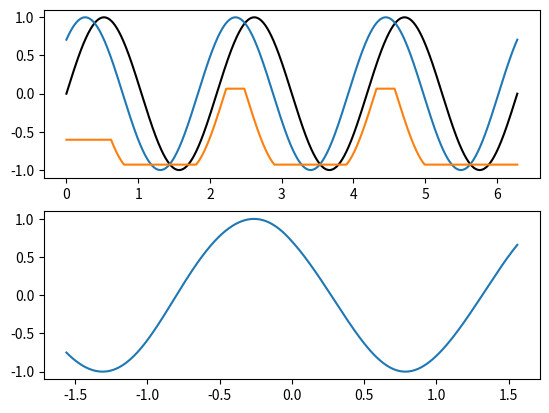

Reproduce this figure in Python.
# Filename: signanalysis.py

import numpy.fft as fft
import numpy as np
from scipy import signal
from scipy import integrate
from scipy.ndimage.filters import gaussian_filter1d
from scipy.ndimage.filters import maximum_filter1d

def gaussian_smoothing(Signal, idt_sbsmpl=10):
    """Gaussian smoothing of the data"""
    return gaussian_filter1d(Signal, idt_sbsmpl)


def autocorrel(Signal, tmax, dt):
    """
    argument : Signal (np.array), tmax and dt (float)
    tmax, is the maximum length of the autocorrelation that we want to see
    returns : autocorrel (np.array), time_shift (np.array)
    take a Signal of time sampling dt, and returns its autocorrelation
     function between [0,tstop] (normalized) !!
    """
    steps = int(tmax/dt) # number of steps to sum on
    Signal2 = (Signal-Signal.mean())/Signal.std()
    cr = np.correlate(Signal2[steps:],Signal2)/steps
    time_shift = np.arange(len(cr))*dt
    return cr/cr.max(), time_shift


def get_acf_time(Signal, dt,
                 min_time=1., max_time=100.,
                 acf=None,
                 procedure='integrate'):
    """
    returns the autocorrelation time of some fluctuations: Signal

    two methods: fitting of an exponential decay vs temporal integration

    """

    if acf is None:
        acf, shift = autocorrel(Signal, np.mean([max_time, min_time]), dt)

    if procedure=='fit':
        def func(X):
            return np.sum(np.abs(np.exp(-shift/X[0])-acf))
        res = minimize(func, [min_time],
                       bounds=[[min_time, max_time]], method='L-BFGS-B')
        return res.x[0]
    else:
        # we integrate
        shift = np.arange(len(acf))*dt
        return integrate.cumtrapz(acf, shift)[-1]


def crosscorrel(Signal1, Signal2, tmax, dt):
    """
    argument : Signal1 (np.array()), Signal2 (np.array())
    returns : np.array()
    take two Signals, and returns their crosscorrelation function 

    CONVENTION:
    --------------------------------------------------------------
    when the peak is in the past (negative t_shift)
    it means that Signal2 is delayed with respect to Signal 1
    --------------------------------------------------------------
    """
    if len(Signal1)!=len(Signal2):
        print('Need two arrays of the same size !!')
        
    steps = int(tmax/dt) # number of steps to sum on
    time_shift = dt*np.concatenate([-np.arange(1, steps)[::-1], np.arange(steps)])
    CCF = np.zeros(len(time_shift))
    for i in np.arange(steps):
        ccf = np.corrcoef(Signal1[:len(Signal1)-i], Signal2[i:])
        CCF[steps-1+i] = ccf[0,1]
    for i in np.arange(steps):
        ccf = np.corrcoef(Signal2[:len(Signal1)-i], Signal1[i:])
        CCF[steps-1-i] = ccf[0,1]
    return CCF, time_shift

def crosscorrel_norm(Signal1,Signal2):
    """
    computes the cross-correlation, and takes into account the boundary
    effects ! so normalizes by the weight of the bins !!
    the two array have t have the same size @
    
    argument : Signal1 (np.array()), Signal2 (np.array())
    returns : np.array()
    take two Signals, and returns their crosscorrelation function 
    """
    if Signal1.size!=Signal2.size:
        print("problem no equal size vectors !!")
    Signal1 = (Signal1-Signal1.mean())
    Signal2 = (Signal2-Signal2.mean())
    cr = signal.fftconvolve(Signal1,Signal2,"full")/Signal1.std()/Signal2.std()
    ww = np.linspace(Signal1.size,0,-1)
    bin_weight = np.concatenate((ww[::-1],ww[1:]))
    return cr/bin_weight

def butter_lowpass(Fcutoff, Facq, order=5):
    nyq = 0.5 * Facq
    normal_cutoff = Fcutoff / nyq
    b, a = signal.butter(order, normal_cutoff, btype='low', analog=False)
    return b, a

def butter_lowpass_filter(data, Fcutoff, Facq, order=5):
    b, a = butter_lowpass(Fcutoff, Facq, order=order)
    y = signal.lfilter(b, a, data)
    return y

def butter_highpass(Fcutoff, Facq, order=5):
    nyq = 0.5 * Facq
    normal_cutoff = Fcutoff / nyq
    b, a = signal.butter(order, normal_cutoff, btype='high', analog=False)
    return b, a

def butter_highpass_filter(data, Fcutoff, Facq, order=5):
    b, a = butter_highpass(Fcutoff, Facq, order=order)
    y = signal.lfilter(b, a, data)
    return y

def butter_bandpass(lowcut, highcut, Facq, order=5):
    nyq = 0.5 * Facq
    low = lowcut / nyq
    high = highcut / nyq
    b, a = signal.butter(order, [low, high], btype='band')
    return b, a

def butter_bandpass_filter(data, lowcut, highcut, Facq, order=5):
    b, a = butter_bandpass(lowcut, highcut, Facq, order=order)
    y = signal.lfilter(b, a, data)
    return y

def low_pass_by_convolve_with_exp(data, T, dt):
    """
    function to be worked out, normalization not ok
    """
    tt = np.arange(int(5.*T/dt))*dt
    tmid = tt[int(len(tt)/2.)]
    exp = np.array([np.exp(-(t2-tmid)/T) if t2>=tmid else 0 for t2 in tt])
    conv_number = signal.convolve(np.ones(len(data)),
                                  .5*(1+np.sign(tt-tmid)),
                                  mode='same')
    output = signal.convolve(data, exp,
                             mode='same')/conv_number
    return output

def smooth(x,window_len=11,window='hanning'):
    """smooth the data using a window with requested size.
    
    This method is based on the convolution of a scaled window with the Signal.
    The Signal is prepared by introducing reflected copies of the Signal 
    (with the window size) in both ends so that transient parts are minimized
    in the begining and end part of the output Signal.
    
    input:
        x: the input Signal 
        window_len: the dimension of the smoothing window; should be an odd integer
        window: the type of window from 'flat', 'hanning', 'hamming', 'bartlett', 'blackman'
            flat window will produce a moving average smoothing.

    output:
        the smoothed Signal
        
    example:

    t=linspace(-2,2,0.1)
    x=sin(t)+randn(len(t))*0.1
    y=smooth(x)
    
    see also: 
    
    np.hanning, np.hamming, np.bartlett, np.blackman, np.convolve
    scipy.Signal.lfilter
 
    TODO: the window parameter could be the window itself if an array instead of a string
    NOTE: length(output) != length(input), to correct this: return y[(window_len/2-1):-(window_len/2)] instead of just y.
    """ 
     
    s=np.r_[x[window_len-1:0:-1],x,x[-1:-window_len:-1]]
    #print(len(s))
    if window == 'flat': #moving average
        w=np.ones(window_len,'d')
    else:
        w=eval('np.'+window+'(window_len)')
    
    y=np.convolve(w/w.sum(),s,mode='same')
    return y

def sliding_minimum(array, Window):
    return -maximum_filter1d(-array, size=Window)

def sliding_maximum(array, Window):
    return maximum_filter1d(array, size=Window)

def strided_app(a, L, S ):  # Window len = L, Stride len/stepsize = S
    nrows = ((a.size-L)//S)+1
    n = a.strides[0]
    return np.lib.stride_tricks.as_strided(a, shape=(nrows,L), strides=(S*n,n))

def sliding_percentile(array, percentile, Window):

    x = np.zeros(len(array))
    y0 = strided_app(array, Window, 1)

    y = np.percentile(y0, percentile, axis=-1)
    
    x[:int(Window/2)] = y[0]
    x[-int(Window/2):] = y[-1]
    x[int(Window/2)-1:-int(Window/2)] = y
    
    return x


if __name__=='__main__':

    import matplotlib.pyplot as plt
    
    t = np.linspace(0, np.pi*2, int(1e3))
    Signal1 = np.sin(3*t)
    Signal2 = np.cos(3*t-np.pi/4)
    cr, t_shift = crosscorrel(Signal1, Signal2, np.pi/2, t[1]-t[0])
    _, ax = plt.subplots(2)
    ax[0].plot(t, Signal1, 'k')
    ax[0].plot(t, Signal2)
    ax[0].plot(t, sliding_percentile(Signal2, 20, 200))
    ax[1].plot(t_shift, cr, '-')
    
    plt.show()
